Run: headless pygame with SDL's dummy video driver; simulated clock (each Clock.tick advances the game by its frame time, no real sleeping); random seed 0; keys injected as events and as key.get_pressed() state; no mouse input.
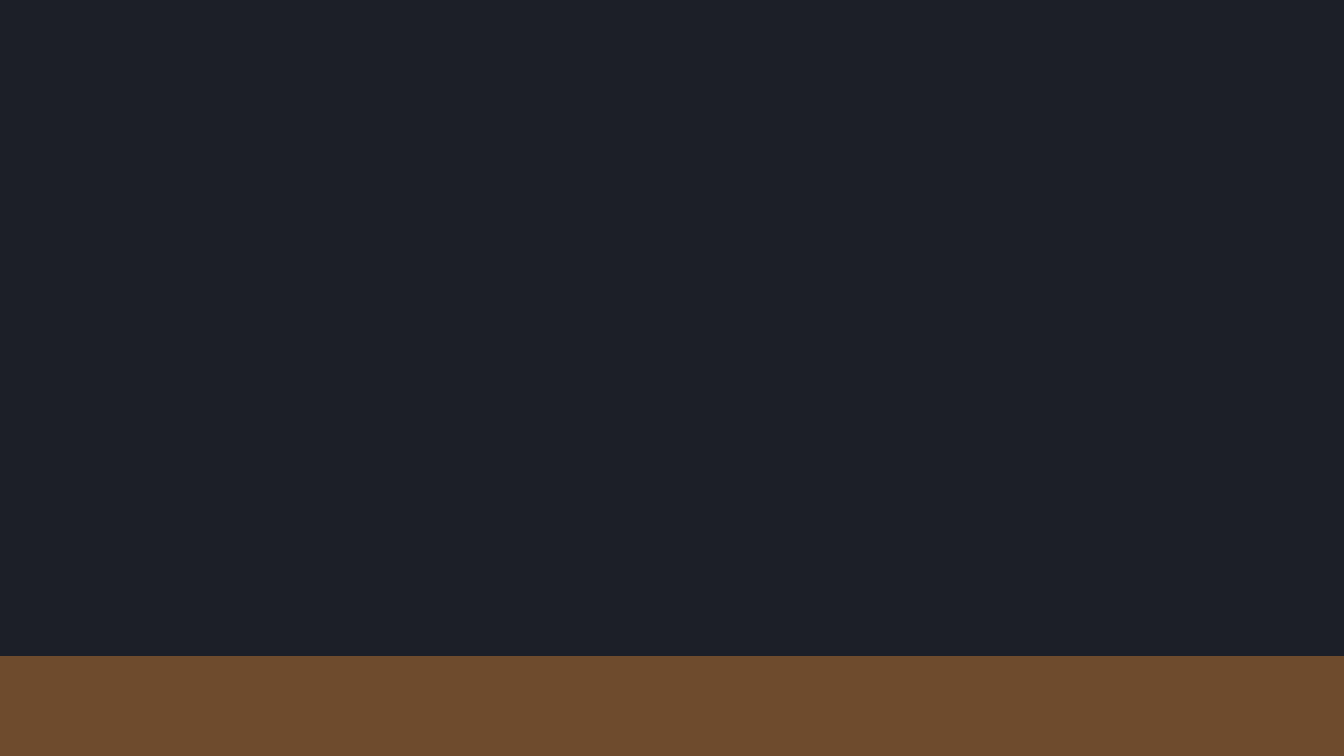
Frame 1 of 4 · flips 1–60 · no input
Frame 2 of 4 · flips 61–180 · tapped SPACE, RETURN · held RIGHT (→), D · screen unchanged from frame 1, image omitted
Frame 3 of 4 · flips 181–300 · held DOWN (↓), S · screen unchanged from frame 2, image omitted
Frame 4 of 4 · flips 301–420 · held LEFT (←), A, UP (↑), W · screen unchanged from frame 3, image omitted

The pygame program that drew these frames:

import pygame

pygame.init()

screen = pygame.display.set_mode((1344, 756)) # 1920x1080 window
pygame.display.set_caption("Stickman") #the title thingy
clock = pygame.time.Clock()

running = True
while running == True:
    for event in pygame.event.get(): # checks for actions like close button being clicked
        if event.type == pygame.QUIT:
            running = False

    screen.fill((30, 30, 40)) #makes window's background kinda dark
    pygame.draw.rect(
        screen,
        (110,75,45),
        (0, screen.get_height() - 100, screen.get_width(), 100)
    ) # draws the ground at the bottom of window
    pygame.display.flip() # updates the window w everything thats been drawn until the next flip()
    clock.tick(60) # limits game to 60 fps

pygame.quit() #closes window and ends program
